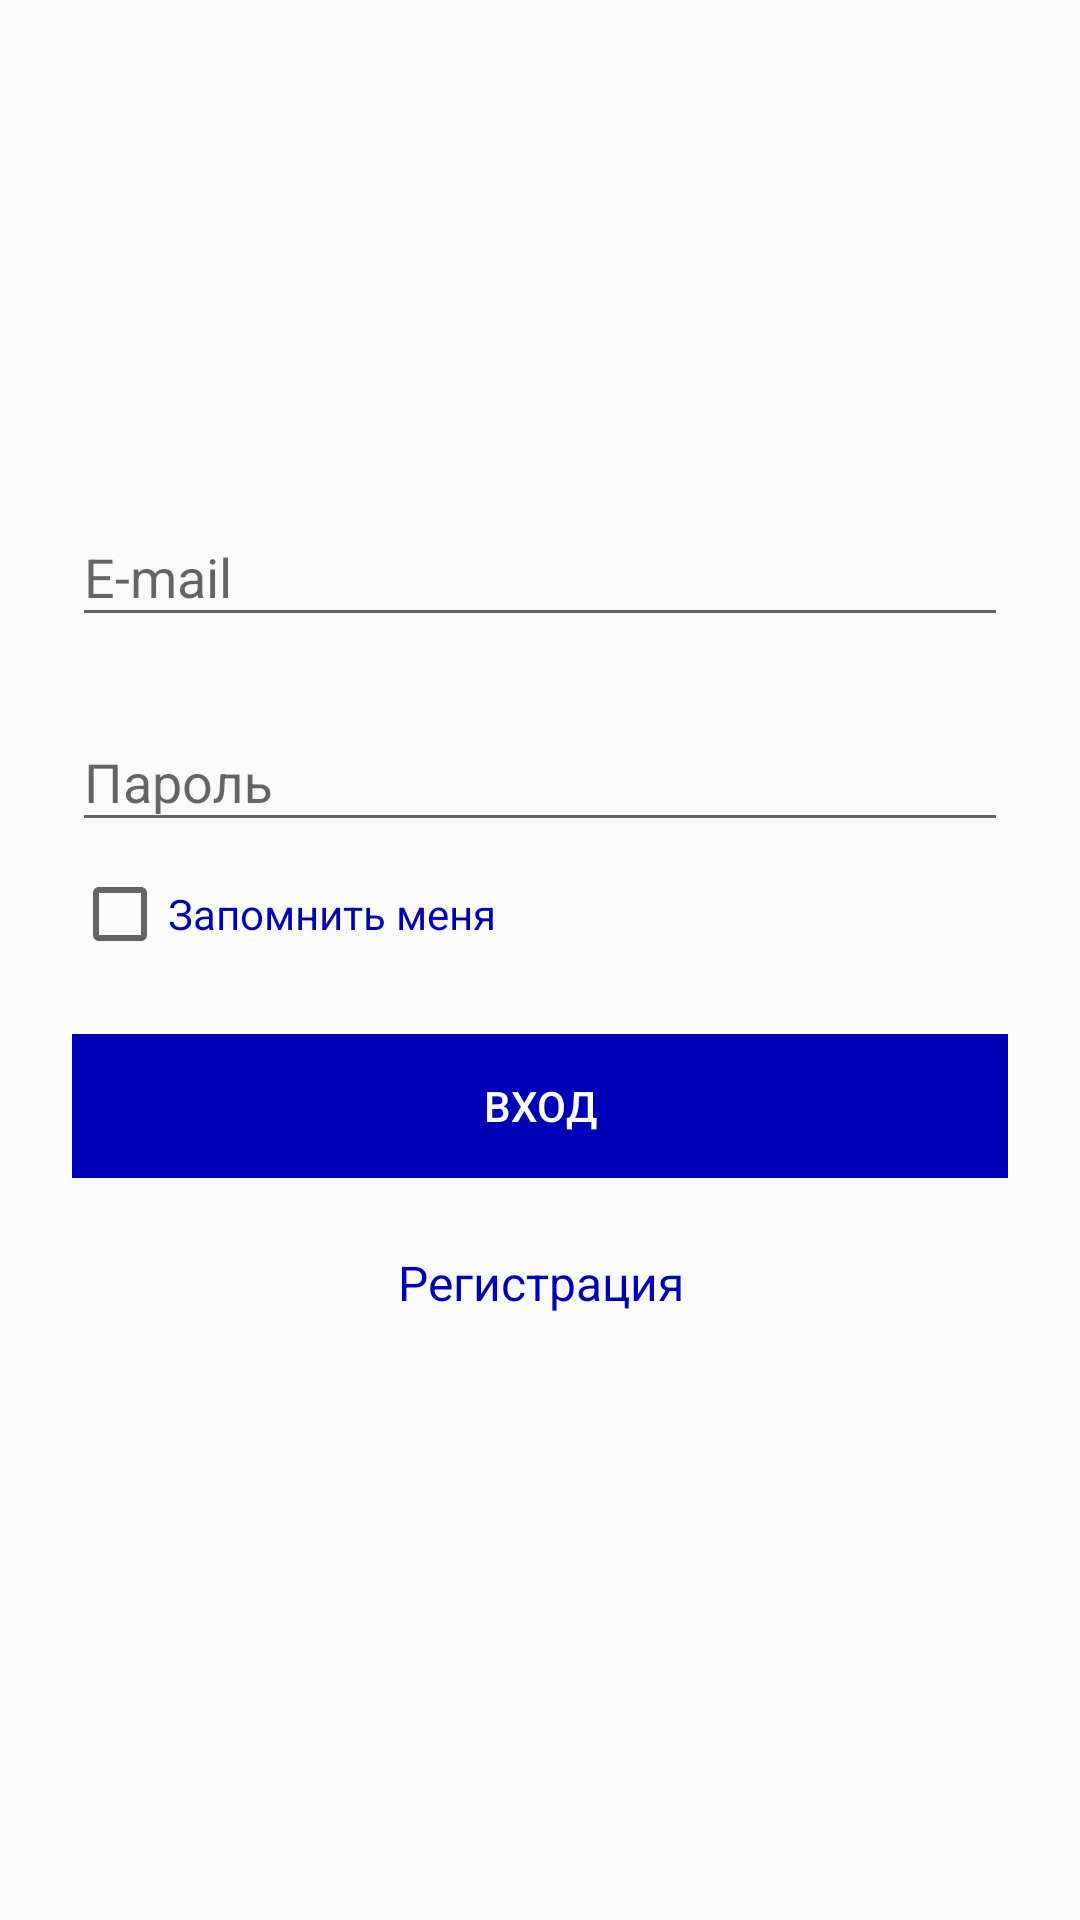

This screen was rendered from an Android layout file. Write that file and the resources it references.
<!-- AndroidManifest.xml: application theme AppTheme -->
<!-- res/layout/authorization_view.xml -->
<?xml version="1.0" encoding="utf-8"?>
<ScrollView xmlns:android="http://schemas.android.com/apk/res/android"
    android:layout_width="fill_parent"
    android:layout_height="fill_parent"
    android:fitsSystemWindows="true">

    <LinearLayout
        android:orientation="vertical"
        android:layout_width="match_parent"
        android:layout_height="wrap_content"
        android:paddingTop="56dp"
        android:paddingLeft="24dp"
        android:paddingRight="24dp"
        android:focusable="true"
        android:focusableInTouchMode="true">

        <ImageView android:src="@mipmap/ic_launcher_round"
            android:layout_width="wrap_content"
            android:layout_height="72dp"
            android:layout_marginBottom="24dp"
            android:layout_gravity="center_horizontal" />

        <android.support.design.widget.TextInputLayout
            android:layout_width="match_parent"
            android:layout_height="wrap_content"
            android:layout_marginTop="8dp"
            android:focusableInTouchMode="false"
            android:layout_marginBottom="8dp">
            <EditText android:id="@+id/inputEmail"
                android:layout_width="match_parent"
                android:layout_height="wrap_content"
                android:inputType="textEmailAddress"
                android:textColor="#0000b6"
                android:hint="E-mail" />
        </android.support.design.widget.TextInputLayout>

        <android.support.design.widget.TextInputLayout
            android:layout_width="match_parent"
            android:layout_height="wrap_content"
            android:layout_marginTop="8dp"
            android:layout_marginBottom="8dp">

            <EditText android:id="@+id/inputPassword"
                android:layout_width="match_parent"
                android:layout_height="wrap_content"
                android:inputType="textPassword"
                android:textColor="#0000b6"
                android:hint="Пароль"/>

        </android.support.design.widget.TextInputLayout>

        <CheckBox
            android:id="@+id/rememberMe"
            android:layout_width="match_parent"
            android:layout_height="0dp"
            android:layout_weight="1"
            android:text="Запомнить меня"
            android:textColor="#0000b6"/>

        <Button
            style="@style/Widget.AppCompat.Button.Borderless.Colored"
            android:background="#0000b6"
            android:textColor="#ffffff"
            android:id="@+id/loginButton"
            android:layout_width="fill_parent"
            android:layout_height="wrap_content"
            android:layout_marginTop="24dp"
            android:layout_marginBottom="24dp"
            android:padding="12dp"
            android:text="Вход"/>

        <TextView android:id="@+id/signupLink"
            android:layout_width="fill_parent"
            android:layout_height="wrap_content"
            android:layout_marginBottom="24dp"
            android:textColor="#0000b6"
            android:text="Регистрация"
            android:gravity="center"
            android:textSize="16sp"/>

    </LinearLayout>
</ScrollView>
<!-- resources referenced by this layout -->
<resources>
  <style name="AppTheme" parent="Theme.AppCompat.Light.DarkActionBar">
          
          <item name="colorPrimary">@color/colorPrimary</item>
          <item name="colorPrimaryDark">@color/colorPrimaryDark</item>
          <item name="colorAccent">@color/colorAccent</item>
      </style>
  <!-- not gathered from this repository: default colours our renderer supplied (Android Studio template values) -->
  <color name="colorPrimary">#FF6200EE</color>
  <color name="colorPrimaryDark">#FF3700B3</color>
  <color name="colorAccent">#FF03DAC5</color>
</resources>
